Run: headless pygame with SDL's dummy video driver; simulated clock (each Clock.tick advances the game by its frame time, no real sleeping); random seed 0; keys injected as events and as key.get_pressed() state; no mouse input.
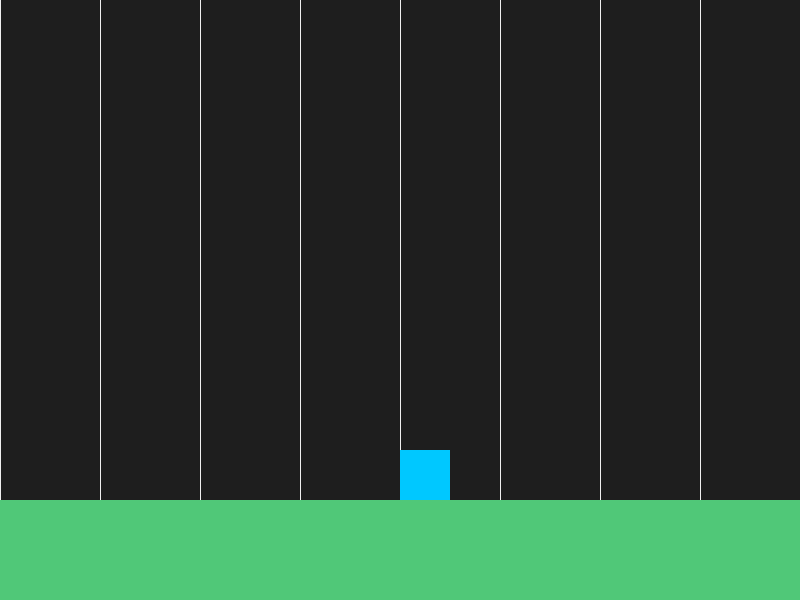
Frame 1 of 4 · flips 1–60 · no input
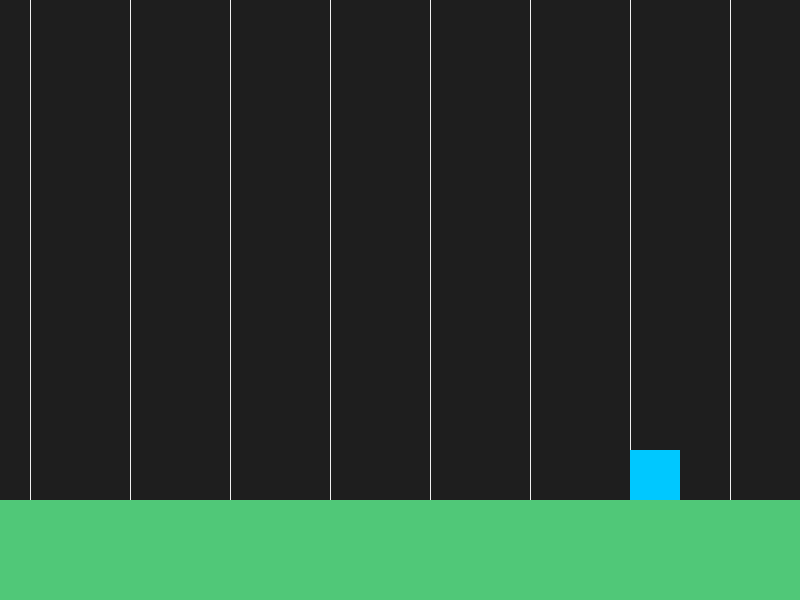
Frame 2 of 4 · flips 61–180 · tapped SPACE, RETURN · held RIGHT (→), D
Frame 3 of 4 · flips 181–300 · held DOWN (↓), S · screen unchanged from frame 2, image omitted
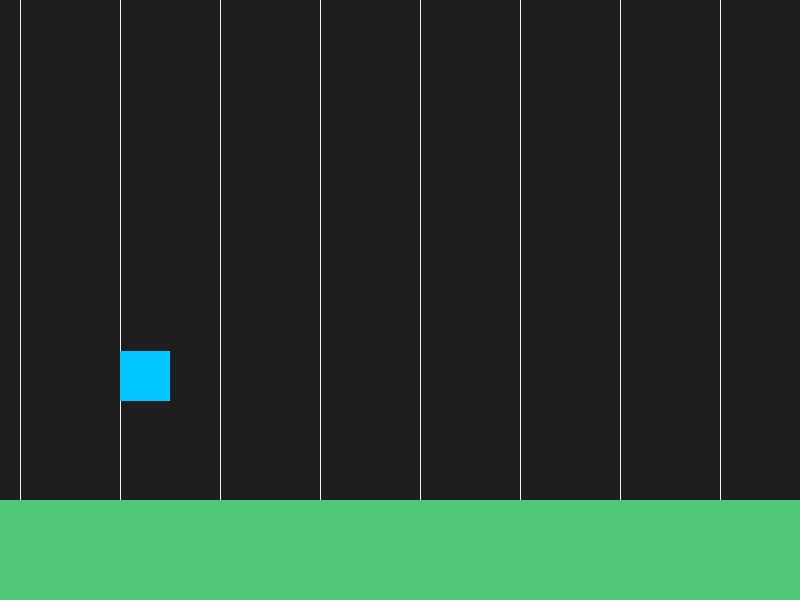
Frame 4 of 4 · flips 301–420 · held LEFT (←), A, UP (↑), W

The pygame program that drew these frames:

import pygame

pygame.init()

WIDTH = 800
HEIGHT = 600

screen = pygame.display.set_mode((WIDTH, HEIGHT))
pygame.display.set_caption("カメラ追従する2Dゲーム")

clock = pygame.time.Clock()

# 色
BLACK = (30, 30, 30)
BLUE = (0, 200, 255)
GREEN = (80, 200, 120)
WHITE = (240, 240, 240)

# プレイヤー
player_x = 400
player_y = 300
player_width = 50
player_height = 50

player_speed = 5

# 重力
velocity_y = 0
gravity = 0.8
jump_power = -15
on_ground = False

# 地面
ground_y = 500

# ワールドの広さ
WORLD_WIDTH = 2400

# カメラ
camera_x = 0
camera_y = 0


# フォント
font = pygame.font.SysFont(None, 80)
small_font = pygame.font.SysFont(None, 36)

# ポーズ状態
paused = False


running = True
while running:
    clock.tick(60)

    # イベント処理
    for event in pygame.event.get():
        if event.type == pygame.QUIT:
            running = False

        if event.type == pygame.KEYDOWN:
            if event.key == pygame.K_ESCAPE:
                paused = not paused

    if not paused:
        # キー入力
        keys = pygame.key.get_pressed()

        if keys[pygame.K_a]:
            player_x -= player_speed

        if keys[pygame.K_d]:
            player_x += player_speed

        if keys[pygame.K_w] and on_ground:
            velocity_y = jump_power
            on_ground = False

        # 重力
        velocity_y += gravity
        player_y += velocity_y

        # 地面との当たり判定
        if player_y + player_height >= ground_y:
            player_y = ground_y - player_height
            velocity_y = 0
            on_ground = True

        # カメラのデッドゾーン
        left_limit = WIDTH * 0.15
        right_limit = WIDTH * 0.85
        # 画面上でのプレイヤー位置
        player_screen_x = player_x - camera_x

        # プレイヤーが左の限界より左に行ったらカメラを左へ
        if player_screen_x < left_limit:
            camera_x = player_x - left_limit

        # プレイヤーが右の限界より右に行ったらカメラを右へ
        elif player_screen_x + player_width > right_limit:
            camera_x = player_x + player_width - right_limit

        # カメラがワールド外を映さないようにする
        if camera_x < 0:
            camera_x = 0

        if camera_x > WORLD_WIDTH - WIDTH:
            camera_x = WORLD_WIDTH - WIDTH

        camera_x = int(camera_x)
    # 描画
    screen.fill(BLACK)

    # 背景の目印として縦線を描く
    for x in range(0, WORLD_WIDTH, 100):
        screen_x = x - camera_x
        pygame.draw.line(screen, WHITE, (screen_x, 0), (screen_x, HEIGHT), 1)

    # 地面を描画
    pygame.draw.rect(
        screen,
        GREEN,
        (0 - camera_x, ground_y - camera_y, WORLD_WIDTH, HEIGHT - ground_y)
    )

    # プレイヤーを描画
    pygame.draw.rect(
        screen,
        BLUE,
        (
            player_x - camera_x,
            player_y - camera_y,
            player_width,
            player_height
        )
    )

    pygame.display.flip()

pygame.quit()
